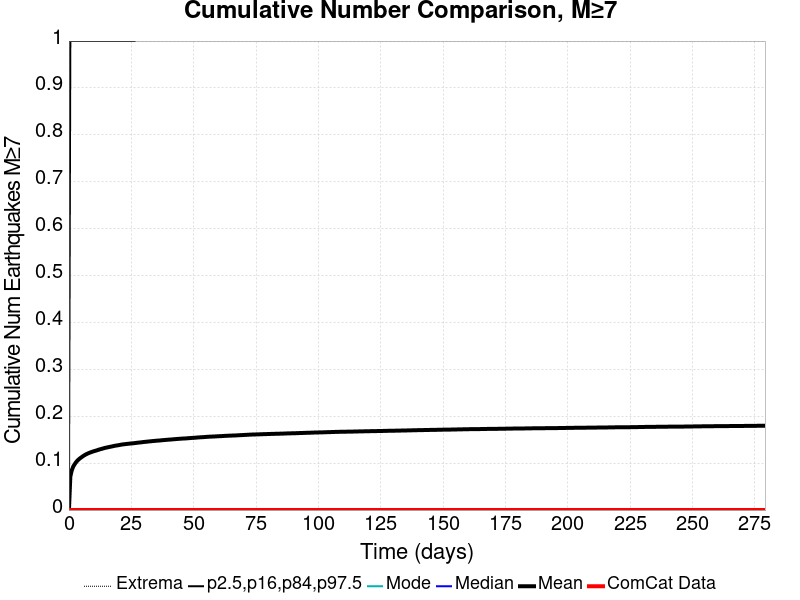

Values plotted in this chart, from the file beside it:
Time (days), ComCat Data, Simulation Mean, Simulation Median, Simulation Mode, Simulation Minimum, Simulation Maximum, 2.5 %-ile, 16 %-ile, 84 %-ile, 97.5 %-ile
0.0, 0.0, 0.0, 0.0, 0.0, 0.0, 0.0, 0.0, 0.0, 0.0, 0.0
0.5593, 0.0, 0.07134, 0.0, 0.0, 0.0, 7.0, 0.0, 0.0, 0.0, 1.0
1.119, 0.0, 0.08438, 0.0, 0.0, 0.0, 7.0, 0.0, 0.0, 0.0, 1.0
1.678, 0.0, 0.09231, 0.0, 0.0, 0.0, 7.0, 0.0, 0.0, 0.0, 1.0
2.237, 0.0, 0.09733, 0.0, 0.0, 0.0, 10.0, 0.0, 0.0, 0.0, 1.0
2.797, 0.0, 0.1017, 0.0, 0.0, 0.0, 10.0, 0.0, 0.0, 0.0, 1.0
3.356, 0.0, 0.1052, 0.0, 0.0, 0.0, 10.0, 0.0, 0.0, 0.0, 1.0
3.915, 0.0, 0.108, 0.0, 0.0, 0.0, 11.0, 0.0, 0.0, 0.0, 1.0
4.475, 0.0, 0.1105, 0.0, 0.0, 0.0, 11.0, 0.0, 0.0, 0.0, 1.0
5.034, 0.0, 0.1126, 0.0, 0.0, 0.0, 11.0, 0.0, 0.0, 0.0, 1.0
5.593, 0.0, 0.1147, 0.0, 0.0, 0.0, 11.0, 0.0, 0.0, 0.0, 1.0
6.152, 0.0, 0.1167, 0.0, 0.0, 0.0, 11.0, 0.0, 0.0, 0.0, 1.0
6.712, 0.0, 0.1184, 0.0, 0.0, 0.0, 11.0, 0.0, 0.0, 0.0, 1.0
7.271, 0.0, 0.1199, 0.0, 0.0, 0.0, 11.0, 0.0, 0.0, 0.0, 1.0
7.83, 0.0, 0.1213, 0.0, 0.0, 0.0, 11.0, 0.0, 0.0, 0.0, 1.0
8.39, 0.0, 0.1225, 0.0, 0.0, 0.0, 11.0, 0.0, 0.0, 0.0, 1.0
8.949, 0.0, 0.1235, 0.0, 0.0, 0.0, 11.0, 0.0, 0.0, 0.0, 1.0
9.508, 0.0, 0.1246, 0.0, 0.0, 0.0, 11.0, 0.0, 0.0, 0.0, 1.0
10.07, 0.0, 0.1256, 0.0, 0.0, 0.0, 11.0, 0.0, 0.0, 0.0, 1.0
10.63, 0.0, 0.1265, 0.0, 0.0, 0.0, 12.0, 0.0, 0.0, 0.0, 1.0
11.19, 0.0, 0.1273, 0.0, 0.0, 0.0, 12.0, 0.0, 0.0, 0.0, 1.0
11.75, 0.0, 0.1284, 0.0, 0.0, 0.0, 12.0, 0.0, 0.0, 0.0, 1.0
12.3, 0.0, 0.1293, 0.0, 0.0, 0.0, 12.0, 0.0, 0.0, 0.0, 1.0
12.86, 0.0, 0.1301, 0.0, 0.0, 0.0, 12.0, 0.0, 0.0, 0.0, 1.0
13.42, 0.0, 0.131, 0.0, 0.0, 0.0, 12.0, 0.0, 0.0, 0.0, 1.0
13.98, 0.0, 0.1318, 0.0, 0.0, 0.0, 12.0, 0.0, 0.0, 0.0, 1.0
14.54, 0.0, 0.1326, 0.0, 0.0, 0.0, 12.0, 0.0, 0.0, 0.0, 1.0
15.1, 0.0, 0.1333, 0.0, 0.0, 0.0, 12.0, 0.0, 0.0, 0.0, 1.0
15.66, 0.0, 0.134, 0.0, 0.0, 0.0, 12.0, 0.0, 0.0, 0.0, 1.0
16.22, 0.0, 0.1346, 0.0, 0.0, 0.0, 12.0, 0.0, 0.0, 0.0, 1.0
16.78, 0.0, 0.1352, 0.0, 0.0, 0.0, 12.0, 0.0, 0.0, 0.0, 1.0
17.34, 0.0, 0.1357, 0.0, 0.0, 0.0, 12.0, 0.0, 0.0, 0.0, 1.0
17.9, 0.0, 0.1365, 0.0, 0.0, 0.0, 12.0, 0.0, 0.0, 0.0, 1.0
18.46, 0.0, 0.1371, 0.0, 0.0, 0.0, 12.0, 0.0, 0.0, 0.0, 1.0
19.02, 0.0, 0.1376, 0.0, 0.0, 0.0, 12.0, 0.0, 0.0, 0.0, 1.0
19.58, 0.0, 0.1381, 0.0, 0.0, 0.0, 12.0, 0.0, 0.0, 0.0, 1.0
20.14, 0.0, 0.1386, 0.0, 0.0, 0.0, 12.0, 0.0, 0.0, 0.0, 1.0
20.69, 0.0, 0.1391, 0.0, 0.0, 0.0, 12.0, 0.0, 0.0, 0.0, 1.0
21.25, 0.0, 0.1397, 0.0, 0.0, 0.0, 12.0, 0.0, 0.0, 0.0, 1.0
21.81, 0.0, 0.1401, 0.0, 0.0, 0.0, 12.0, 0.0, 0.0, 0.0, 1.0
22.37, 0.0, 0.1405, 0.0, 0.0, 0.0, 12.0, 0.0, 0.0, 0.0, 1.0
22.93, 0.0, 0.1408, 0.0, 0.0, 0.0, 12.0, 0.0, 0.0, 0.0, 1.0
23.49, 0.0, 0.1412, 0.0, 0.0, 0.0, 12.0, 0.0, 0.0, 0.0, 1.0
24.05, 0.0, 0.1415, 0.0, 0.0, 0.0, 12.0, 0.0, 0.0, 0.0, 1.0
24.61, 0.0, 0.1418, 0.0, 0.0, 0.0, 12.0, 0.0, 0.0, 0.0, 1.0
25.17, 0.0, 0.1421, 0.0, 0.0, 0.0, 12.0, 0.0, 0.0, 0.0, 1.0
25.73, 0.0, 0.1424, 0.0, 0.0, 0.0, 12.0, 0.0, 0.0, 0.0, 1.0
26.29, 0.0, 0.1427, 0.0, 0.0, 0.0, 12.0, 0.0, 0.0, 0.0, 1.0
26.85, 0.0, 0.1431, 0.0, 0.0, 0.0, 12.0, 0.0, 0.0, 0.0, 2.0
27.41, 0.0, 0.1435, 0.0, 0.0, 0.0, 12.0, 0.0, 0.0, 0.0, 2.0
27.97, 0.0, 0.1438, 0.0, 0.0, 0.0, 12.0, 0.0, 0.0, 0.0, 2.0
28.52, 0.0, 0.1442, 0.0, 0.0, 0.0, 12.0, 0.0, 0.0, 0.0, 2.0
29.08, 0.0, 0.1445, 0.0, 0.0, 0.0, 12.0, 0.0, 0.0, 0.0, 2.0
29.64, 0.0, 0.1449, 0.0, 0.0, 0.0, 12.0, 0.0, 0.0, 0.0, 2.0
30.2, 0.0, 0.1452, 0.0, 0.0, 0.0, 12.0, 0.0, 0.0, 0.0, 2.0
30.76, 0.0, 0.1456, 0.0, 0.0, 0.0, 12.0, 0.0, 0.0, 0.0, 2.0
31.32, 0.0, 0.1458, 0.0, 0.0, 0.0, 12.0, 0.0, 0.0, 0.0, 2.0
31.88, 0.0, 0.1462, 0.0, 0.0, 0.0, 12.0, 0.0, 0.0, 0.0, 2.0
32.44, 0.0, 0.1465, 0.0, 0.0, 0.0, 12.0, 0.0, 0.0, 0.0, 2.0
33, 0.0, 0.1468, 0.0, 0.0, 0.0, 12.0, 0.0, 0.0, 0.0, 2.0
... 440 more rows
